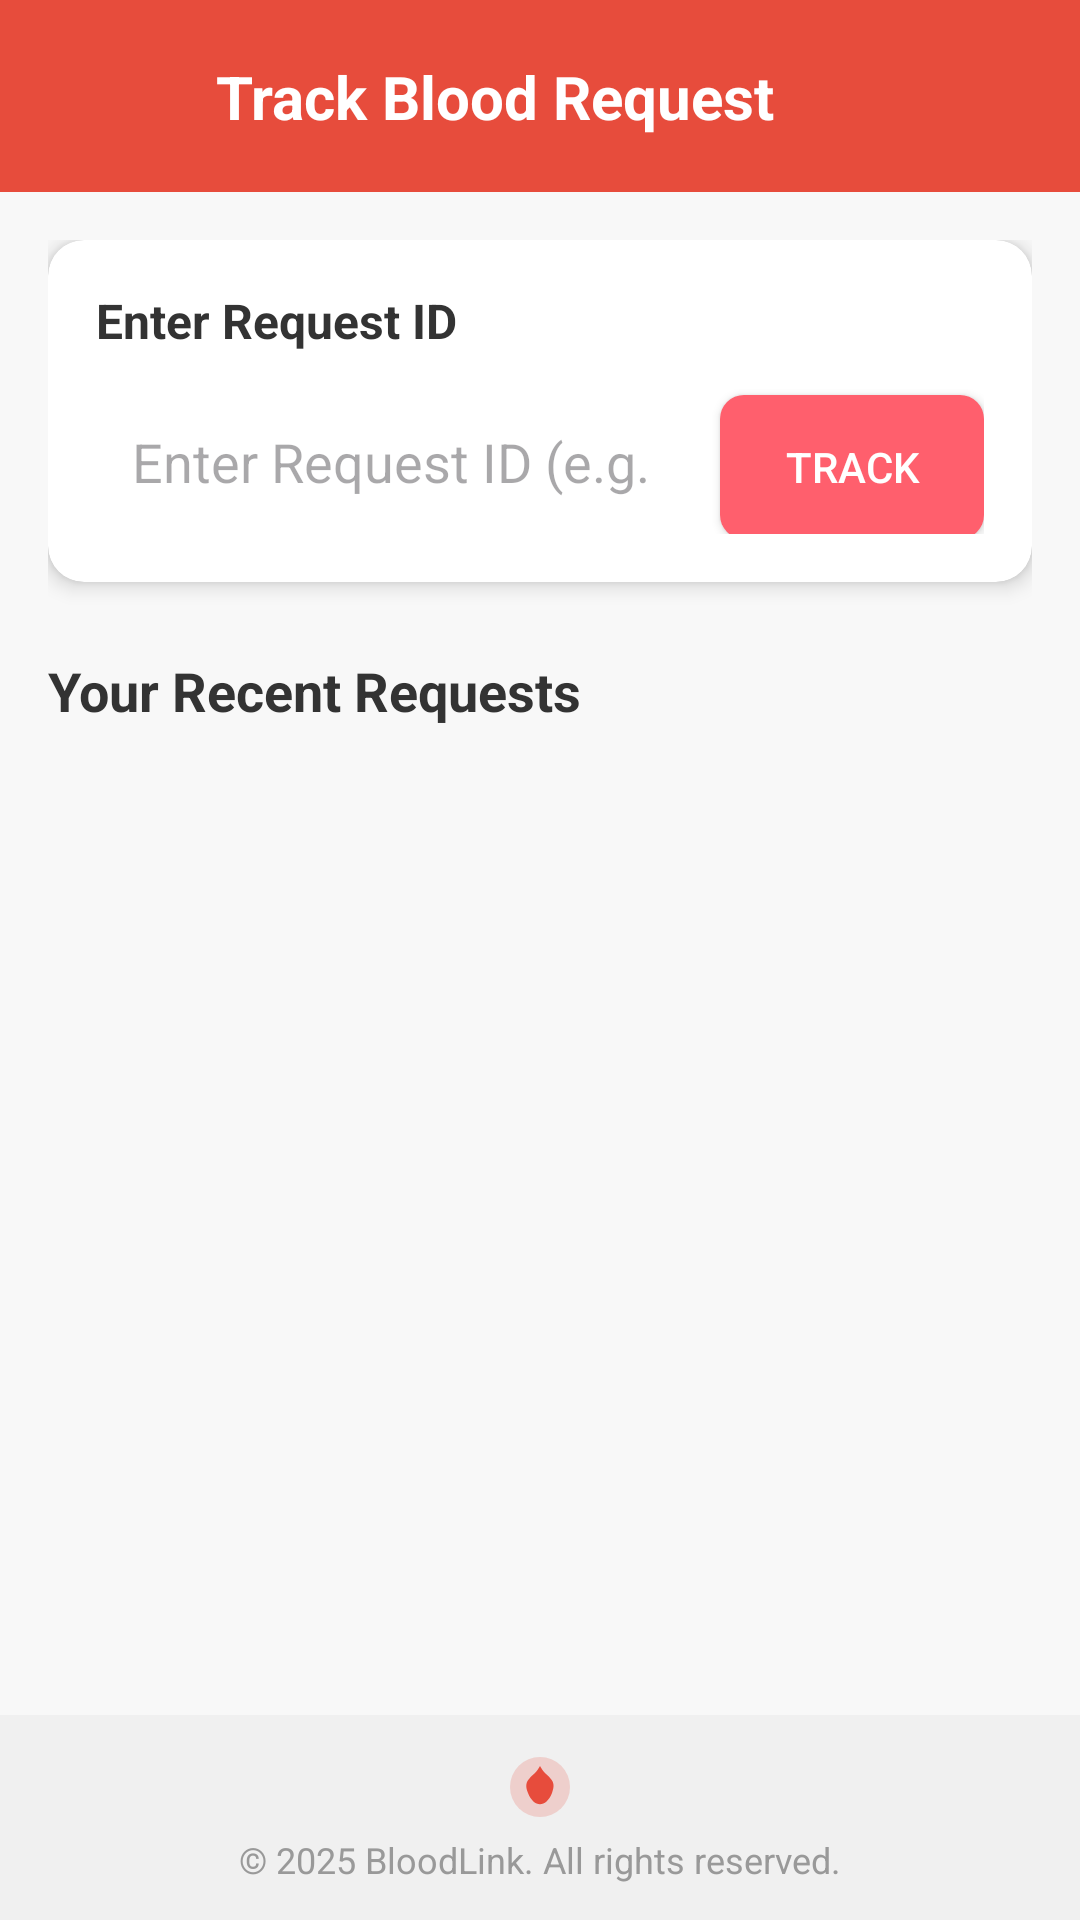

Produce the Android XML layout that renders to this screen, including the resource entries it uses.
<!-- AndroidManifest.xml: application theme Theme.MadMP2 -->
<!-- res/layout/activity_track.xml -->
<?xml version="1.0" encoding="utf-8"?>
<androidx.constraintlayout.widget.ConstraintLayout xmlns:android="http://schemas.android.com/apk/res/android"
    xmlns:app="http://schemas.android.com/apk/res-auto"
    android:layout_width="match_parent"
    android:layout_height="match_parent"
    android:background="#f8f8f8">

    
    <androidx.appcompat.widget.Toolbar
        android:id="@+id/toolbar"
        android:layout_width="match_parent"
        android:layout_height="?attr/actionBarSize"
        android:background="@drawable/drawable_toolbar_background"
        android:elevation="4dp"
        app:layout_constraintTop_toTopOf="parent">

        <androidx.constraintlayout.widget.ConstraintLayout
            android:layout_width="match_parent"
            android:layout_height="match_parent">

            <ImageView
                android:id="@+id/back_button"
                android:layout_width="24dp"
                android:layout_height="24dp"
                android:src="@drawable/drawable_ic_back"
                app:layout_constraintBottom_toBottomOf="parent"
                app:layout_constraintStart_toStartOf="parent"
                app:layout_constraintTop_toTopOf="parent" />

            <TextView
                android:layout_width="wrap_content"
                android:layout_height="wrap_content"
                android:layout_marginStart="32dp"
                android:text="Track Blood Request"
                android:textColor="#FFFFFF"
                android:textSize="20sp"
                android:textStyle="bold"
                app:layout_constraintBottom_toBottomOf="parent"
                app:layout_constraintStart_toEndOf="@id/back_button"
                app:layout_constraintTop_toTopOf="parent" />
        </androidx.constraintlayout.widget.ConstraintLayout>
    </androidx.appcompat.widget.Toolbar>

    
    <ScrollView
        android:layout_width="match_parent"
        android:layout_height="0dp"
        android:fillViewport="true"
        app:layout_constraintBottom_toTopOf="@id/footer"
        app:layout_constraintTop_toBottomOf="@id/toolbar">

        <LinearLayout
            android:layout_width="match_parent"
            android:layout_height="wrap_content"
            android:orientation="vertical"
            android:padding="16dp">

            
            <androidx.cardview.widget.CardView
                android:layout_width="match_parent"
                android:layout_height="wrap_content"
                android:layout_marginBottom="16dp"
                app:cardBackgroundColor="#FFFFFF"
                app:cardCornerRadius="12dp"
                app:cardElevation="4dp">

                <LinearLayout
                    android:layout_width="match_parent"
                    android:layout_height="wrap_content"
                    android:orientation="vertical"
                    android:padding="16dp">

                    <TextView
                        android:layout_width="match_parent"
                        android:layout_height="wrap_content"
                        android:layout_marginBottom="12dp"
                        android:text="Enter Request ID"
                        android:textColor="#333333"
                        android:textSize="16sp"
                        android:textStyle="bold" />

                    <LinearLayout
                        android:layout_width="match_parent"
                        android:layout_height="wrap_content"
                        android:orientation="horizontal">

                        <EditText
                            android:id="@+id/edit_text_request_id"
                            android:layout_width="0dp"
                            android:layout_height="wrap_content"
                            android:layout_weight="1"
                            android:background="@drawable/input_background"
                            android:hint="Enter Request ID (e.g. BL-1234)"
                            android:inputType="text"
                            android:padding="12dp" />

                        <Button
                            android:id="@+id/button_track"
                            android:layout_width="wrap_content"
                            android:layout_height="wrap_content"
                            android:layout_marginStart="8dp"
                            android:background="@drawable/red_button_background"
                            android:paddingHorizontal="16dp"
                            android:text="Track"
                            android:textColor="#FFFFFF" />
                    </LinearLayout>
                </LinearLayout>
            </androidx.cardview.widget.CardView>

            
            <TextView
                android:layout_width="match_parent"
                android:layout_height="wrap_content"
                android:layout_marginTop="8dp"
                android:layout_marginBottom="12dp"
                android:text="Your Recent Requests"
                android:textColor="#333333"
                android:textSize="18sp"
                android:textStyle="bold" />

            
            <LinearLayout
                android:id="@+id/recent_requests_container"
                android:layout_width="match_parent"
                android:layout_height="wrap_content"
                android:orientation="vertical"
                android:padding="0dp" />
        </LinearLayout>
    </ScrollView>

    
    <LinearLayout
        android:id="@+id/footer"
        android:layout_width="match_parent"
        android:layout_height="wrap_content"
        android:background="#F0F0F0"
        android:gravity="center"
        android:orientation="vertical"
        android:padding="12dp"
        app:layout_constraintBottom_toBottomOf="parent">

        <ImageView
            android:layout_width="24dp"
            android:layout_height="24dp"
            android:src="@drawable/drawable_small_logo" />

        <TextView
            android:layout_width="wrap_content"
            android:layout_height="wrap_content"
            android:layout_marginTop="4dp"
            android:text="© 2025 BloodLink. All rights reserved."
            android:textColor="#999999"
            android:textSize="12sp" />
    </LinearLayout>
</androidx.constraintlayout.widget.ConstraintLayout>
<!-- resources referenced by this layout -->
<resources>
  <!-- drawable drawable_small_logo (drawable) -->
  <vector xmlns:android="http://schemas.android.com/apk/res/android"
      android:width="24dp"
      android:height="24dp"
      android:viewportWidth="24"
      android:viewportHeight="24">
  
  <path
      android:fillColor="#e74c3c"
      android:fillAlpha="0.2"
      android:pathData="M12,12 m-10,0 a10,10 0 1,0 20,0 a10,10 0 1,0 -20,0" />
  
  <path
  android:fillColor="#e74c3c"
  android:pathData="M12,5 C14,9 18,9 16,14 C14,19 10,19 8,14 C6,9 10,9 12,5" />
      </vector>
  <!-- drawable drawable_toolbar_background (drawable) -->
  <shape xmlns:android="http://schemas.android.com/apk/res/android">
      <solid android:color="#e74c3c" />
  </shape>
  <!-- drawable red_button_background (drawable) -->
  <?xml version="1.0" encoding="utf-8"?>
  <shape xmlns:android="http://schemas.android.com/apk/res/android">
      <solid android:color="#ff5f6d" />
      <corners android:radius="8dp" />
  </shape>
  <style name="Theme.MadMP2" parent="Base.Theme.MadMP2" />
  <style name="Base.Theme.MadMP2" parent="Theme.Material3.DayNight.NoActionBar">
          
          
      </style>
</resources>
